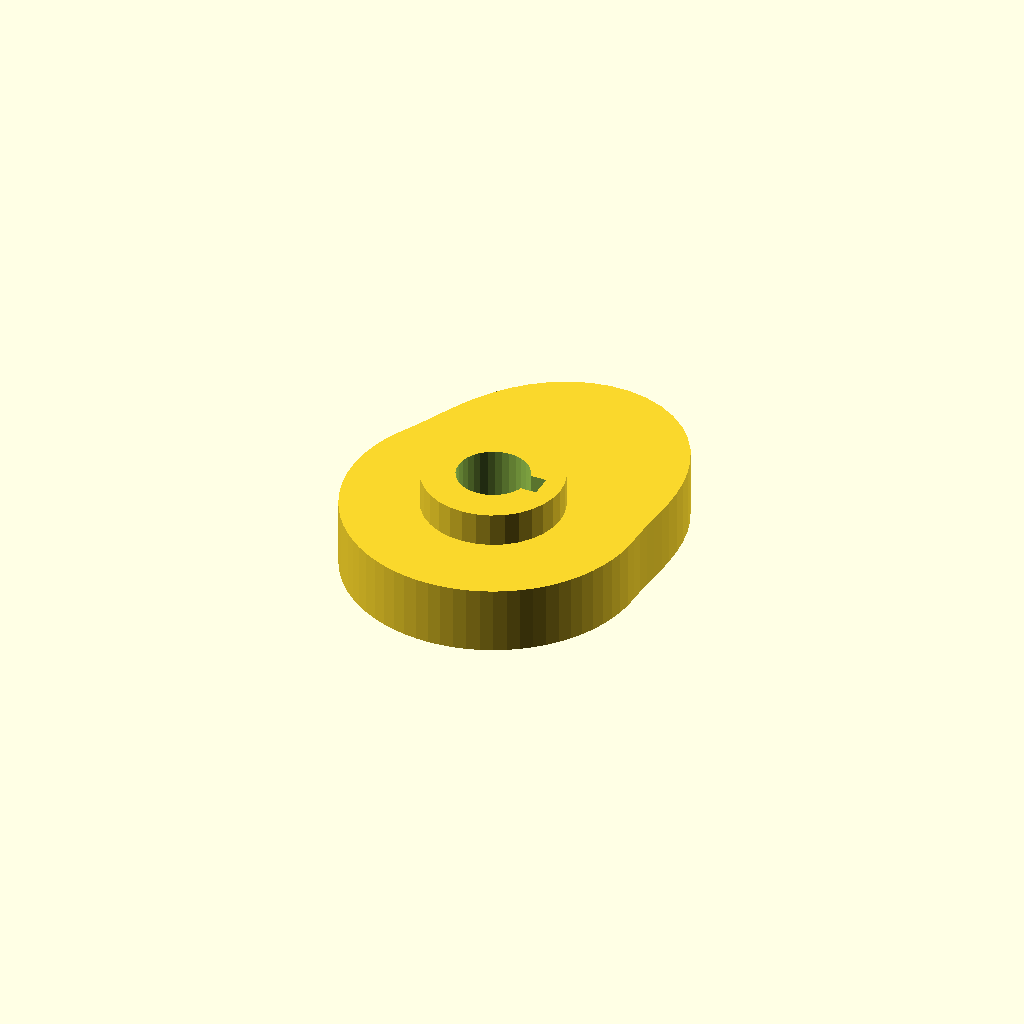
Cell 1 — every parameter at its default value.
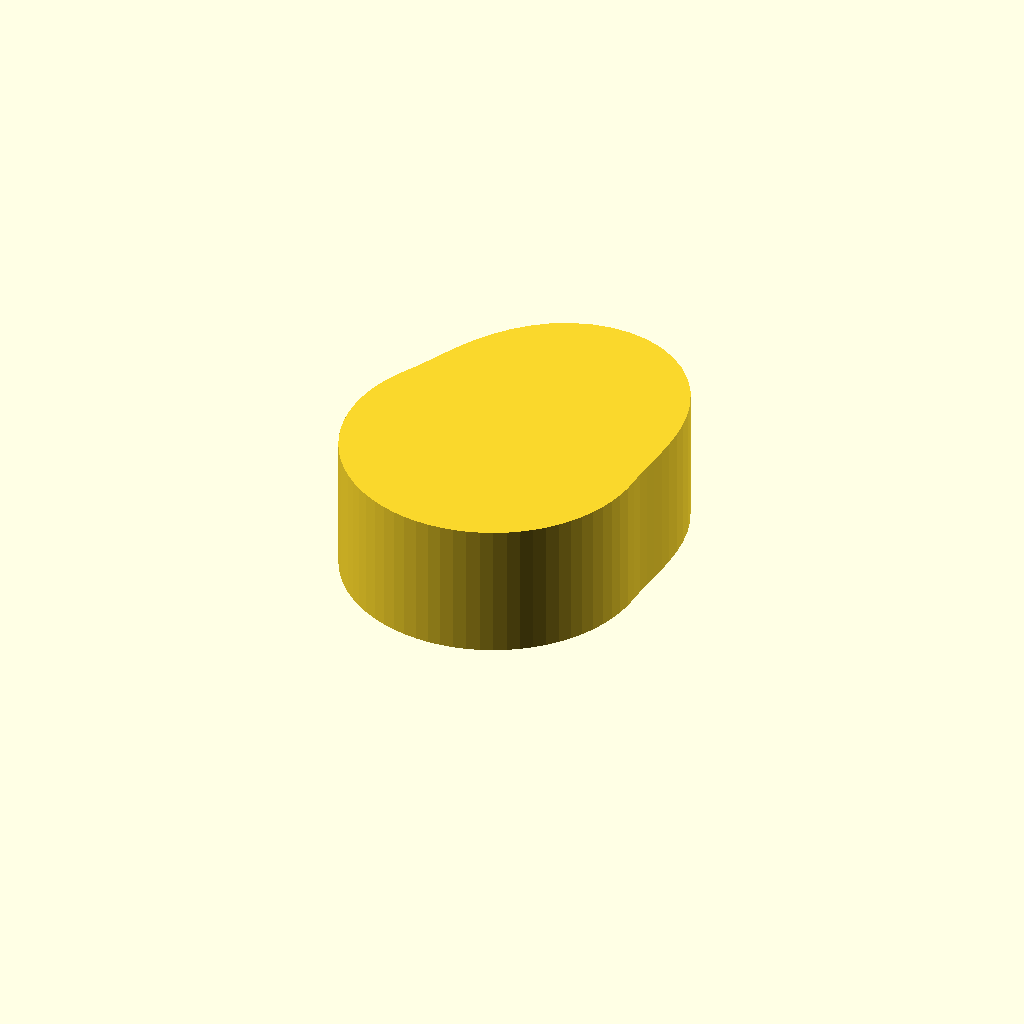
Cell 2 — cam_t set to 24, the other parameters unchanged.
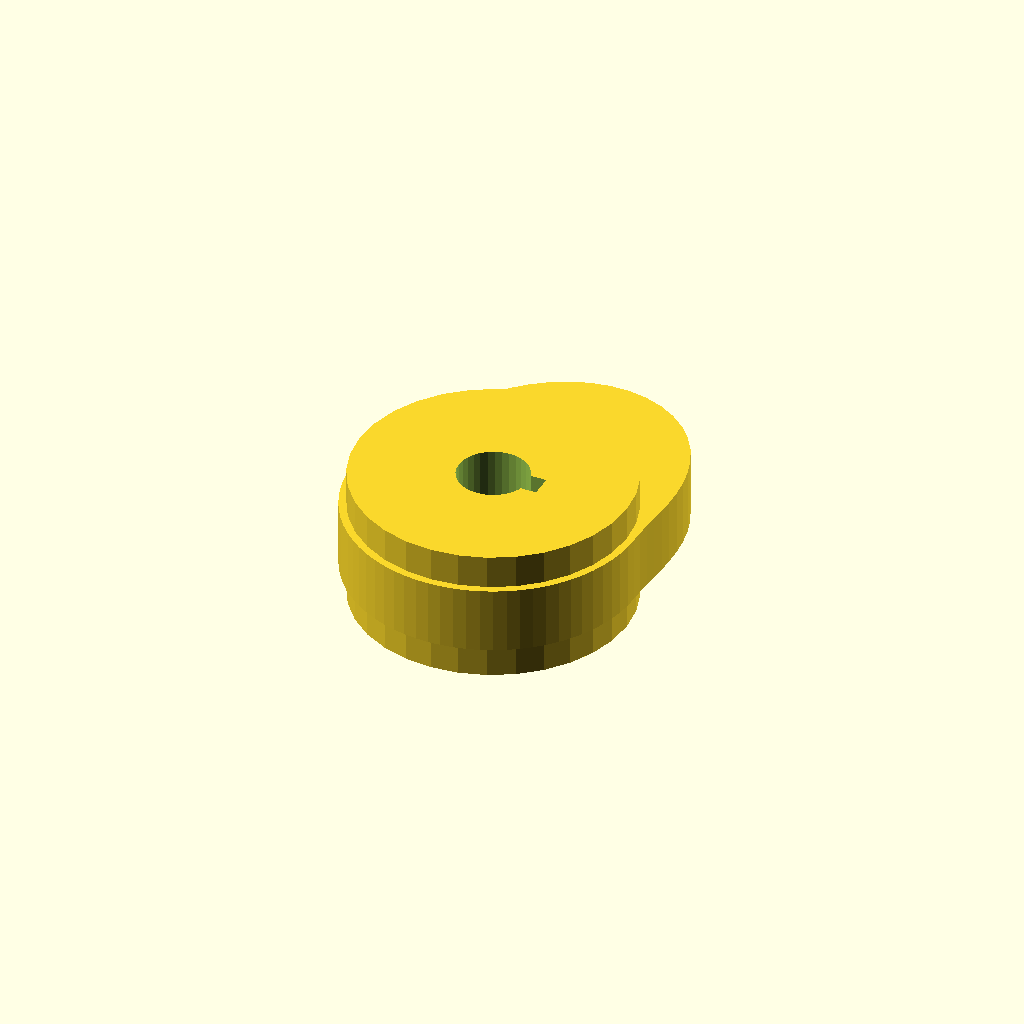
Cell 3 — hub_d set to 49.4, the other parameters unchanged.
All cells are drawn from one camera (rotation 55°, 0°, 25°, orthographic, colour scheme Cornfield), so only the parameter changes between them.
Source of the model, optional_data/data/gen3/cams/part_0035.scad:
$fn = 32;

// ----------------------------------------------------------------------
// Cam: base radius 26 mm with a 14 mm lift over 150 degrees
// ----------------------------------------------------------------------

// --- parameters (mm) ---
base_r = 26;              // base radius
lift = 14;                // lift height above the base radius
lift_span = 150;          // angular width of the lift
lift_start = 0;           // angle where the lift starts
cam_t = 12;               // cam plate thickness
hub_d = 24.7;             // hub diameter
hub_h = 24;               // hub height
bore_d = 12.7;            // bore
key_w = 4;                // keyway width
key_depth = 2;            // keyway depth

cam_profile = [[26, 0], [26.053, 2.279], [26.201, 4.62], [26.405, 7.075], [26.608, 9.685], [26.736, 12.467], [26.706, 15.418], [26.433, 18.508], [25.84, 21.682], [24.864, 24.864], [23.462, 27.961], [21.615, 30.869], [19.332, 33.483], [16.649, 35.704], [13.628, 37.444], [10.353, 38.637], [6.919, 39.242], [3.433, 39.245], [0, 38.663], [-3.284, 37.541], [-6.338, 35.945], [-9.101, 33.965], [-11.537, 31.697], [-13.637, 29.245], [-15.418, 26.706], [-16.921, 24.165], [-18.201, 21.691], [-19.33, 19.33], [-20.381, 17.101], [-21.423, 15.001], [-22.517, 13], [-23.564, 10.988], [-24.432, 8.893], [-25.114, 6.729], [-25.605, 4.515], [-25.901, 2.266], [-26, 0], [-25.901, -2.266], [-25.605, -4.515], [-25.114, -6.729], [-24.432, -8.893], [-23.564, -10.988], [-22.517, -13], [-21.298, -14.913], [-19.917, -16.712], [-18.385, -18.385], [-16.712, -19.917], [-14.913, -21.298], [-13, -22.517], [-10.988, -23.564], [-8.893, -24.432], [-6.729, -25.114], [-4.515, -25.605], [-2.266, -25.901], [0, -26], [2.266, -25.901], [4.515, -25.605], [6.729, -25.114], [8.893, -24.432], [10.988, -23.564], [13, -22.517], [14.913, -21.298], [16.712, -19.917], [18.385, -18.385], [19.917, -16.712], [21.298, -14.913], [22.517, -13], [23.564, -10.988], [24.432, -8.893], [25.114, -6.729], [25.605, -4.515], [25.901, -2.266]];

difference() {
  union() {
    linear_extrude(height = cam_t) polygon(cam_profile);
    /* hub, proud of the cam plate on both sides */
    translate([0, 0, -6]) cylinder(h = hub_h, d = hub_d);
  }
  /* bore through the hub, 2.5 mm clear on both faces */
  translate([0, 0, -8.5]) cylinder(h = hub_h + 5, d = bore_d);
  /* keyway, milled through the whole hub */
  translate([4.35, -2, -8.5]) cube([4.5, 4, 29]);
}
Parameter table extracted from the source (name, type, default, range or options):
base_r: number, default 26
lift: number, default 14
lift_span: number, default 150
lift_start: number, default 0
cam_t: number, default 12
hub_d: number, default 24.7
hub_h: number, default 24
bore_d: number, default 12.7
key_w: number, default 4
key_depth: number, default 2
